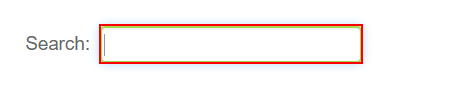
Workflow: Main

Step 1: type "[country + "[k(enter)]"]" into the text box
